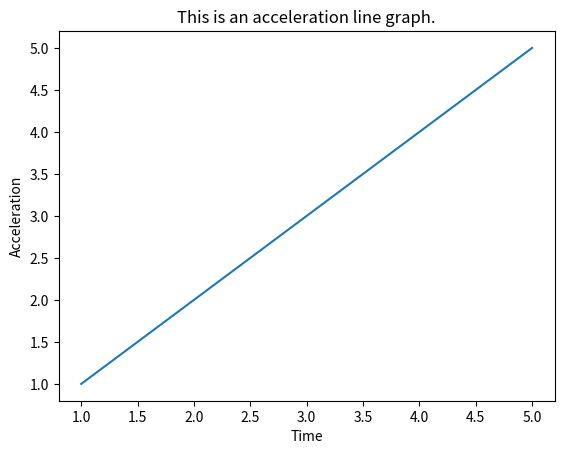

Here is the Python script that generated this plot:
# Chapter 3, Exercise 8: Line Chart

import matplotlib.pyplot as plt

x = [1,2,3,4,5]
y = [1,2,3,4,5]

# Creates a diagonal line chart with x and y coordinates list
plt.plot(x,y)

plt.title("This is an acceleration line graph.")
plt.xlabel("Time")
plt.ylabel("Acceleration")
plt.show()